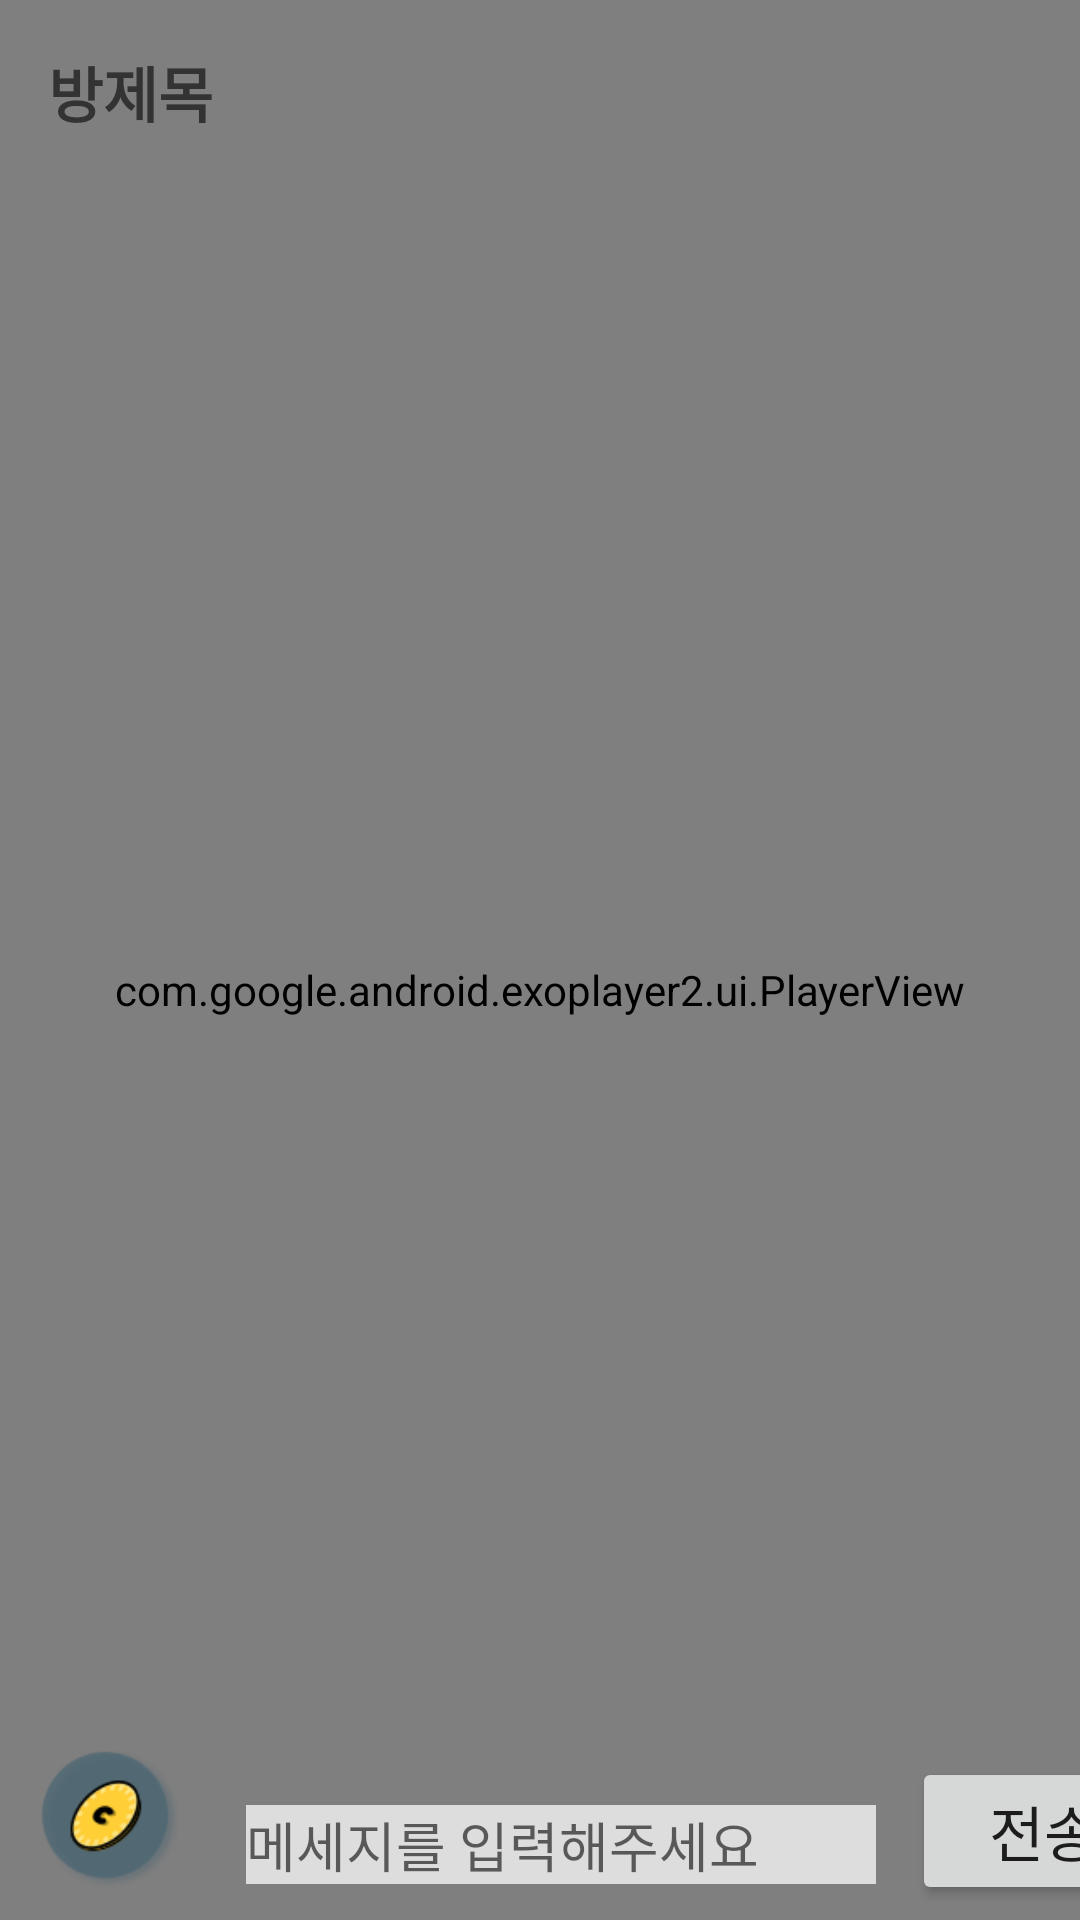

Android layout source for this screen:
<!-- AndroidManifest.xml: application theme Theme -->
<!-- res/layout/activity_liveplayer.xml -->
<?xml version="1.0" encoding="utf-8"?>
<androidx.constraintlayout.widget.ConstraintLayout
    xmlns:android="http://schemas.android.com/apk/res/android"
    xmlns:app="http://schemas.android.com/apk/res-auto"
    xmlns:tools="http://schemas.android.com/tools"
    android:layout_width="match_parent"
    android:layout_height="match_parent">

    <com.google.android.exoplayer2.ui.PlayerView
        android:id="@+id/video_view"
        android:layout_width="match_parent"
        android:layout_height="660dp"
        app:layout_constraintEnd_toEndOf="parent"
        app:layout_constraintStart_toStartOf="parent"
        app:layout_constraintTop_toTopOf="parent"
        app:surface_type="surface_view">

    </com.google.android.exoplayer2.ui.PlayerView>

    <ProgressBar
        android:id="@+id/loading"
        android:layout_width="70dp"
        android:layout_height="70dp"
        android:layout_gravity="center"
        app:layout_constraintBottom_toBottomOf="@+id/video_view"
        app:layout_constraintEnd_toEndOf="parent"
        app:layout_constraintStart_toStartOf="parent"
        app:layout_constraintTop_toTopOf="parent" />


    <androidx.recyclerview.widget.RecyclerView
        android:id="@+id/playerview"
        android:layout_width="406dp"
        android:layout_height="300dp"
        android:layout_marginBottom="68dp"
        app:layout_constraintBottom_toBottomOf="parent"
        app:layout_constraintEnd_toEndOf="parent"
        app:layout_constraintHorizontal_bias="0.4"
        app:layout_constraintStart_toStartOf="parent" />

    <EditText
        android:id="@+id/sendMSG"
        android:layout_width="wrap_content"
        android:layout_height="wrap_content"
        android:layout_marginStart="12dp"
        android:layout_marginBottom="12dp"
        android:ems="10"
        android:hint="메세지를 입력해주세요"
        android:inputType="textPersonName"
        android:background="#BCFFFFFF"
        app:layout_constraintBottom_toBottomOf="parent"
        app:layout_constraintStart_toEndOf="@+id/btn_giftcoin" />

    <Button
        android:id="@+id/btn_send"
        android:layout_width="wrap_content"
        android:layout_height="wrap_content"
        android:layout_marginStart="12dp"
        android:layout_marginBottom="5dp"
        android:text="전송"
        android:textSize="20dp"
        app:layout_constraintBottom_toBottomOf="parent"
        app:layout_constraintStart_toEndOf="@+id/sendMSG" />

    <ImageView
        android:id="@+id/btn_giftcoin"
        android:layout_width="70dp"
        android:layout_height="70dp"
        app:layout_constraintBottom_toBottomOf="parent"
        app:layout_constraintStart_toStartOf="parent"
        app:srcCompat="@drawable/_01" />

    <TextView
        android:id="@+id/updatetitle2"
        android:layout_width="275dp"
        android:layout_height="wrap_content"
        android:layout_marginStart="16dp"
        android:layout_marginTop="16dp"
        android:hint="방제목"
        android:textColor="@color/purple_700"
        android:textSize="20dp"
        android:textStyle="bold"
        app:layout_constraintStart_toStartOf="parent"
        app:layout_constraintTop_toTopOf="parent" />

    <TextView
        android:id="@+id/participants2"
        android:layout_width="wrap_content"
        android:layout_height="wrap_content"
        android:layout_marginStart="16dp"
        android:text="시청자"
        android:textColor="@color/purple_700"
        android:textSize="20dp"
        android:textStyle="bold"
        android:visibility="invisible"
        app:layout_constraintStart_toStartOf="parent"
        app:layout_constraintTop_toBottomOf="@+id/updatetitle2"/>


</androidx.constraintlayout.widget.ConstraintLayout>
<!-- resources referenced by this layout -->
<resources>
  <color name="purple_700">#FF3700B3</color>
  <!-- drawable _01: png bitmap (drawable-mdpi, 8721 bytes) -->
  <style name="Theme" parent="Theme.MaterialComponents.Light.NoActionBar">
          
          <item name="colorPrimary">@color/Reply_Blue700</item>
          <item name="colorSecondary">@color/Reply_Orange</item>
          <item name="colorControlActivated">@color/Reply_Blue800</item>
          <item name="colorControlNormal">@color/Reply_Blue600_light</item>
          <item name="android:textSelectHandle">@color/Reply_Blue800</item>
          <item name="android:textCursorDrawable">@color/Reply_Blue800</item>
      </style>
  <color name="Reply_Blue700">#344955</color>
  <color name="Reply_Orange">#F9AA33</color>
  <color name="Reply_Blue800">#232F34</color>
  <color name="Reply_Blue600_light">#718893</color>
</resources>
